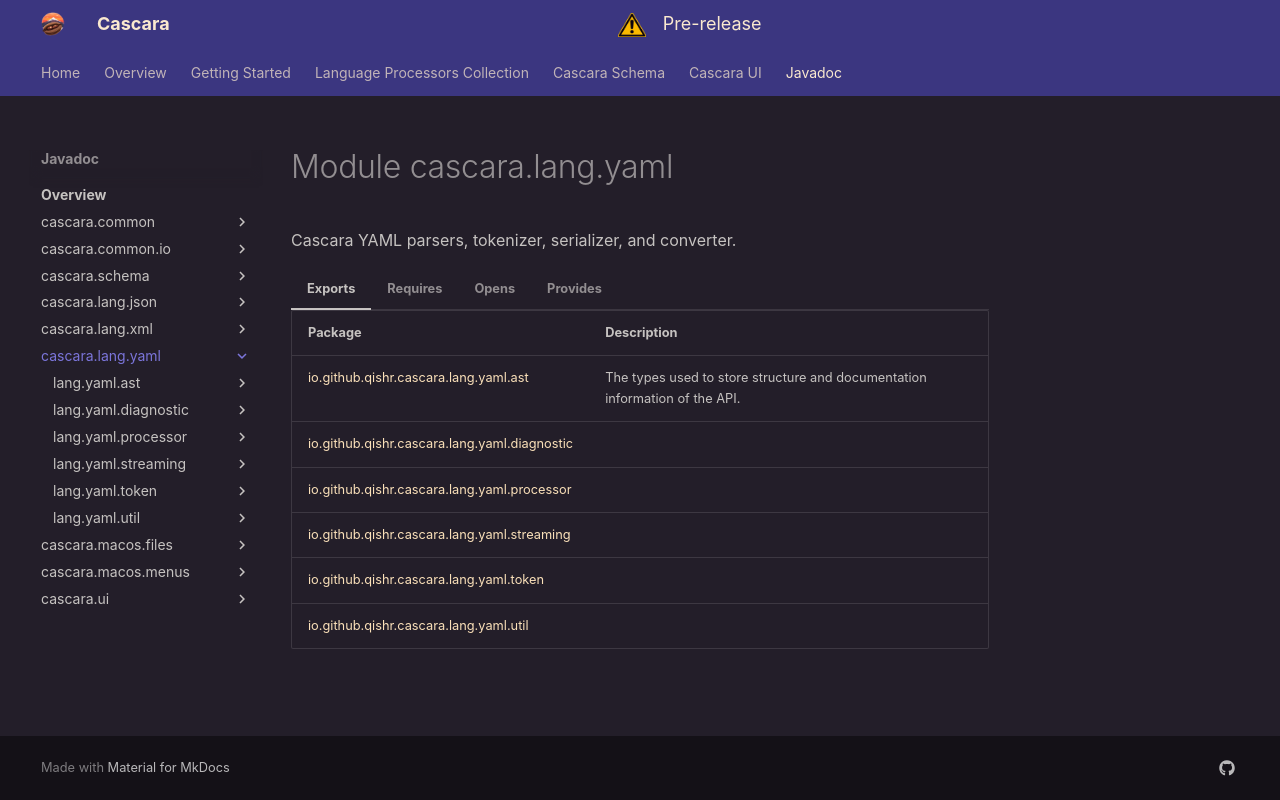

repository: qishr/qishr.github.io · page: javadoc/latest/cascara.lang.yaml/index.html · generator: mkdocs

# Module cascara.lang.yaml


Cascara YAML parsers, tokenizer, serializer, and converter.

=== "Exports"

    | Package                                                                                               | Description                                                                 |
    |-------------------------------------------------------------------------------------------------------|-----------------------------------------------------------------------------|
    | [io.github.qishr.cascara.lang.yaml.ast](io/github/qishr/cascara/lang/yaml/ast/index.md)               | The types used to store structure and documentation information of the API. |
    | [io.github.qishr.cascara.lang.yaml.diagnostic](io/github/qishr/cascara/lang/yaml/diagnostic/index.md) |                                                                             |
    | [io.github.qishr.cascara.lang.yaml.processor](io/github/qishr/cascara/lang/yaml/processor/index.md)   |                                                                             |
    | [io.github.qishr.cascara.lang.yaml.streaming](io/github/qishr/cascara/lang/yaml/streaming/index.md)   |                                                                             |
    | [io.github.qishr.cascara.lang.yaml.token](io/github/qishr/cascara/lang/yaml/token/index.md)           |                                                                             |
    | [io.github.qishr.cascara.lang.yaml.util](io/github/qishr/cascara/lang/yaml/util/index.md)             |                                                                             |


=== "Requires"

    | Module                                                                                        | Description                        |
    |-----------------------------------------------------------------------------------------------|------------------------------------|
    | [java.base](https://docs.oracle.com/en/java/javase/24/docs/api/java.base/module-summary.html) |                                    |
    | [cascara.common](../cascara.common/index.md)                                                  | Cascara common APIs and utilities. |


=== "Opens"

    | Package                                                                                               | Description                                                                 |
    |-------------------------------------------------------------------------------------------------------|-----------------------------------------------------------------------------|
    | [io.github.qishr.cascara.lang.yaml.ast](io/github/qishr/cascara/lang/yaml/ast/index.md)               | The types used to store structure and documentation information of the API. |
    | [io.github.qishr.cascara.lang.yaml.diagnostic](io/github/qishr/cascara/lang/yaml/diagnostic/index.md) |                                                                             |
    | [io.github.qishr.cascara.lang.yaml.processor](io/github/qishr/cascara/lang/yaml/processor/index.md)   |                                                                             |
    | [io.github.qishr.cascara.lang.yaml.token](io/github/qishr/cascara/lang/yaml/token/index.md)           |                                                                             |
    | [io.github.qishr.cascara.lang.yaml.util](io/github/qishr/cascara/lang/yaml/util/index.md)             |                                                                             |



=== "Provides"

    | Interface                                                                                                                             | Implementations                                                                                                                                                                                                                                                                                                                                                                 |
    |---------------------------------------------------------------------------------------------------------------------------------------|---------------------------------------------------------------------------------------------------------------------------------------------------------------------------------------------------------------------------------------------------------------------------------------------------------------------------------------------------------------------------------|
    | [io.github.qishr.cascara.common.service.ServiceProvider](../cascara.common/io/github/qishr/cascara/common/service/ServiceProvider.md) | [io.github.qishr.cascara.lang.yaml.processor.YamlConverter](io/github/qishr/cascara/lang/yaml/processor/YamlConverter.md), [io.github.qishr.cascara.lang.yaml.processor.YamlAstParser](io/github/qishr/cascara/lang/yaml/processor/YamlAstParser.md), [io.github.qishr.cascara.lang.yaml.processor.YamlTokenizer](io/github/qishr/cascara/lang/yaml/processor/YamlTokenizer.md) |
